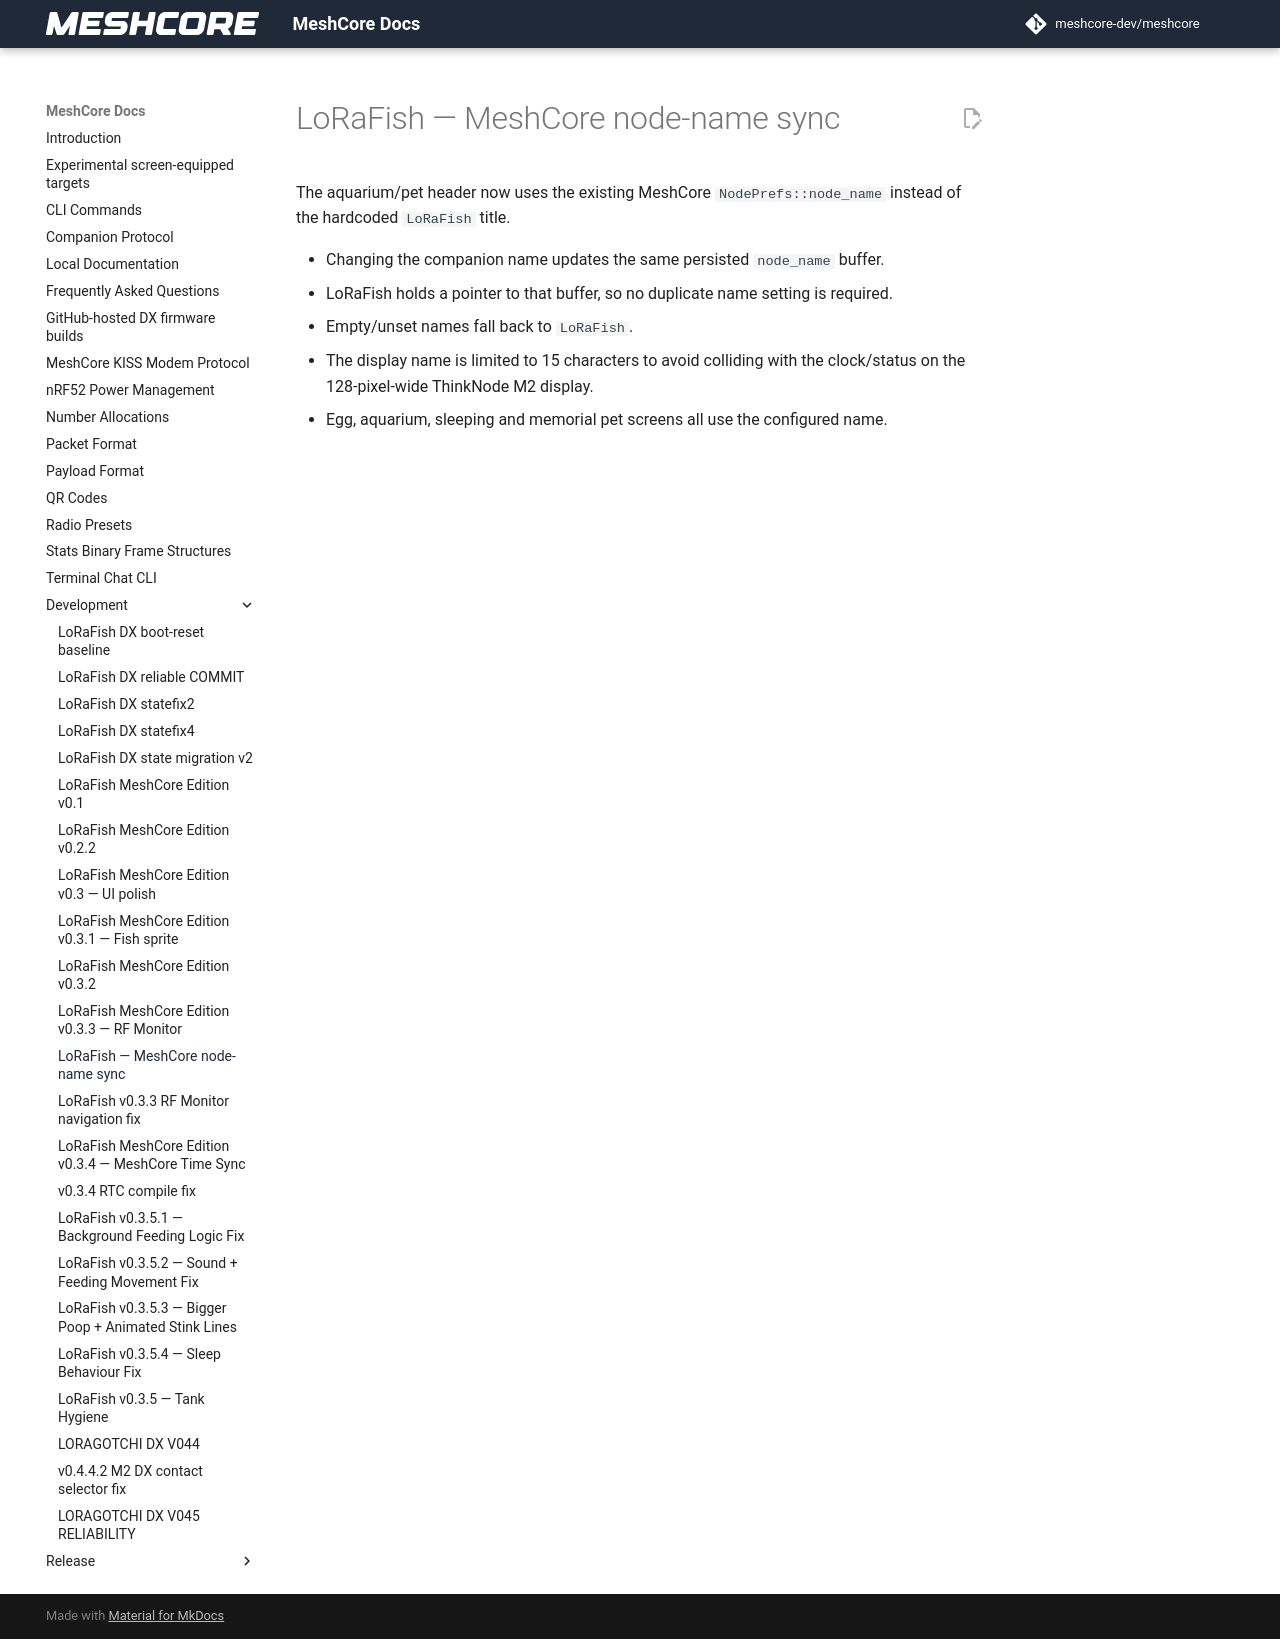

repository: Blizzardo1/LoRagotchi-DX · page: development/LORAFISH_NODE_NAME_SYNC/index.html · generator: mkdocs

# LoRaFish — MeshCore node-name sync

The aquarium/pet header now uses the existing MeshCore `NodePrefs::node_name` instead of
the hardcoded `LoRaFish` title.

- Changing the companion name updates the same persisted `node_name` buffer.
- LoRaFish holds a pointer to that buffer, so no duplicate name setting is required.
- Empty/unset names fall back to `LoRaFish`.
- The display name is limited to 15 characters to avoid colliding with the clock/status
  on the 128-pixel-wide ThinkNode M2 display.
- Egg, aquarium, sleeping and memorial pet screens all use the configured name.
